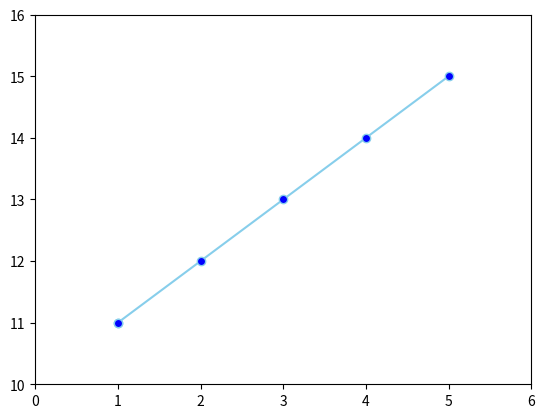

Recreate this plot in Python.
import matplotlib.pyplot as plt
from matplotlib.animation import FuncAnimation

fig = plt.figure()

line = plt.plot([], [],
                color='skyblue',
                marker='o', markerfacecolor='blue',
                markersize=6)[0]
plt.xlim(0, 6)
plt.ylim(10, 16)

list_x = []
list_y = []

def update(x_coordinate):
    list_x.append(x_coordinate)
    list_y.append(x_coordinate + 10)

    line.set_data(list_x, list_y)

graph_ani = FuncAnimation(fig=fig, func=update, frames=[1, 2, 3, 4, 5])
graph_ani.save('graph_ani.gif', writer='imagemagick', fps=3, dpi=100)

plt.show()